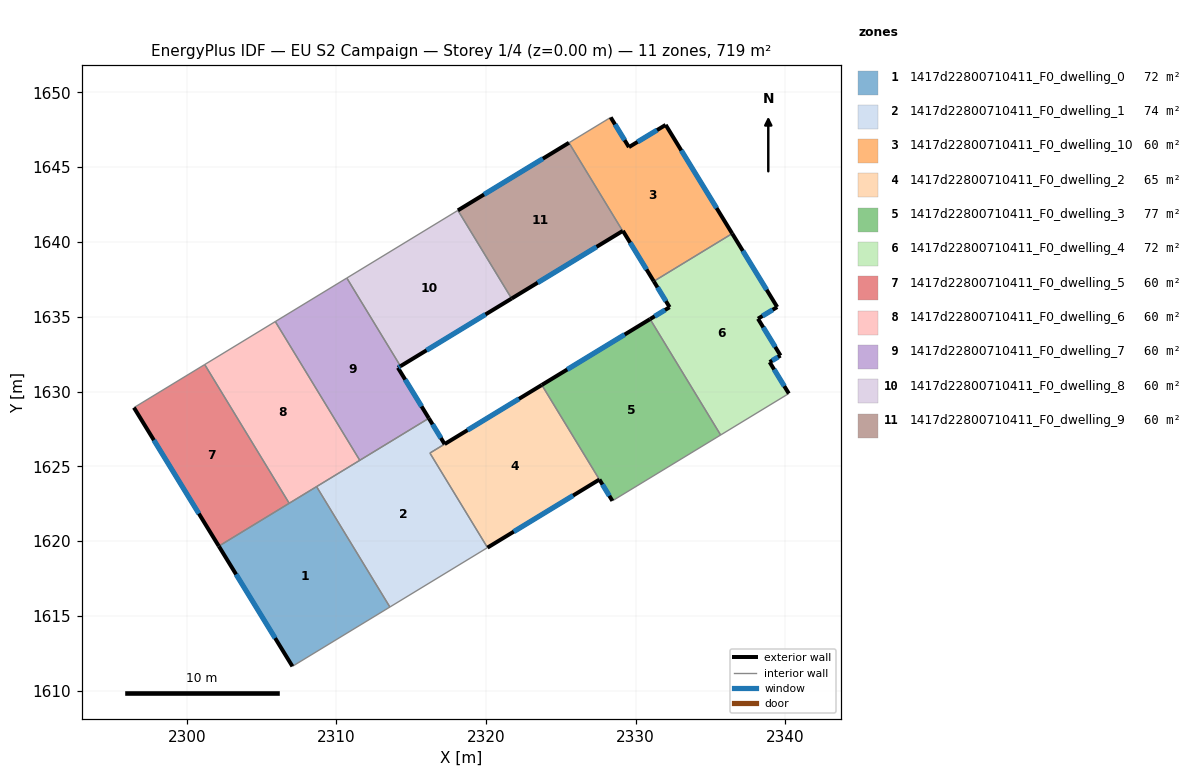
=== STOREY PLAN SPEC (per zone: floor XY polygon, exterior-wall plan segments, windows/doors) ===
zone 1: 1417d22800710411_F0_dwelling_0  (71.9 m²)
  floor: (2308.67, 1623.65) (2313.57, 1615.60) (2307.06, 1611.64) (2302.14, 1619.67)
  exterior wall: (2302.14, 1619.67) – (2307.06, 1611.64)  [9.4 m]
    window: (2303.30, 1617.78) – (2305.90, 1613.52)  [7.9 m²]
  interior walls: 4
zone 2: 1417d22800710411_F0_dwelling_1  (74.3 m²)
  floor: (2317.23, 1626.49) (2316.25, 1625.89) (2320.10, 1619.57) (2313.57, 1615.60) (2308.67, 1623.65) (2316.18, 1628.21)
  exterior wall: (2317.23, 1626.49) – (2316.18, 1628.21)  [2.0 m]
    window: (2316.98, 1626.89) – (2316.42, 1627.81)  [1.7 m²]
  interior walls: 6
zone 3: 1417d22800710411_F0_dwelling_10  (59.9 m²)
  floor: (2332.00, 1647.82) (2336.45, 1640.55) (2331.21, 1637.37) (2329.14, 1640.74) (2329.13, 1640.73) (2325.54, 1646.62) (2328.33, 1648.32) (2329.54, 1646.33)
  exterior wall: (2336.45, 1640.55) – (2332.00, 1647.82)  [8.5 m]
    window: (2335.40, 1642.26) – (2333.05, 1646.11)  [7.2 m²]
  exterior wall: (2329.14, 1640.74) – (2331.21, 1637.37)  [4.0 m]
    window: (2329.63, 1639.95) – (2330.72, 1638.16)  [3.3 m²]
  exterior wall: (2329.13, 1640.73) – (2329.14, 1640.74)  [0.0 m]
  exterior wall: (2329.54, 1646.33) – (2328.33, 1648.32)  [2.3 m]
    window: (2329.26, 1646.80) – (2328.61, 1647.85)  [2.0 m²]
  exterior wall: (2332.00, 1647.82) – (2329.54, 1646.33)  [2.9 m]
    window: (2331.42, 1647.47) – (2330.12, 1646.68)  [2.4 m²]
  interior walls: 3
zone 4: 1417d22800710411_F0_dwelling_2  (64.7 m²)
  floor: (2323.72, 1630.44) (2327.57, 1624.12) (2320.10, 1619.57) (2316.25, 1625.88)
  exterior wall: (2323.72, 1630.44) – (2317.23, 1626.49)  [7.6 m]
    window: (2322.20, 1629.51) – (2318.76, 1627.42)  [6.4 m²]
  exterior wall: (2320.10, 1619.57) – (2327.57, 1624.12)  [8.8 m]
    window: (2321.85, 1620.64) – (2325.82, 1623.05)  [7.4 m²]
  interior walls: 3
zone 5: 1417d22800710411_F0_dwelling_3  (76.8 m²)
  floor: (2330.96, 1634.84) (2335.67, 1627.10) (2328.44, 1622.70) (2323.72, 1630.44)
  exterior wall: (2330.96, 1634.84) – (2323.72, 1630.44)  [8.5 m]
    window: (2329.26, 1633.81) – (2325.42, 1631.47)  [7.1 m²]
  exterior wall: (2327.57, 1624.12) – (2328.44, 1622.70)  [1.7 m]
    window: (2327.78, 1623.79) – (2328.24, 1623.03)  [1.4 m²]
  interior walls: 3
zone 6: 1417d22800710411_F0_dwelling_4  (71.9 m²)
  floor: (2336.45, 1640.55) (2339.45, 1635.65) (2338.17, 1634.87) (2339.67, 1632.40) (2338.95, 1631.97) (2340.23, 1629.87) (2335.67, 1627.10) (2330.96, 1634.84) (2332.27, 1635.63) (2331.21, 1637.37)
  exterior wall: (2339.45, 1635.65) – (2336.45, 1640.55)  [5.8 m]
    window: (2338.75, 1636.80) – (2337.15, 1639.40)  [4.9 m²]
  exterior wall: (2338.17, 1634.87) – (2339.45, 1635.65)  [1.5 m]
    window: (2338.47, 1635.05) – (2339.15, 1635.46)  [1.3 m²]
  exterior wall: (2339.67, 1632.40) – (2338.17, 1634.87)  [2.9 m]
    window: (2339.32, 1632.98) – (2338.52, 1634.29)  [2.4 m²]
  exterior wall: (2338.95, 1631.97) – (2339.67, 1632.40)  [0.8 m]
    window: (2339.12, 1632.07) – (2339.50, 1632.30)  [0.7 m²]
  exterior wall: (2340.23, 1629.87) – (2338.95, 1631.97)  [2.5 m]
    window: (2339.93, 1630.36) – (2339.25, 1631.47)  [2.1 m²]
  exterior wall: (2332.27, 1635.63) – (2330.96, 1634.84)  [1.5 m]
    window: (2331.96, 1635.45) – (2331.27, 1635.03)  [1.3 m²]
  exterior wall: (2331.21, 1637.37) – (2332.27, 1635.63)  [2.0 m]
    window: (2331.46, 1636.96) – (2332.02, 1636.04)  [1.7 m²]
  interior walls: 3
zone 7: 1417d22800710411_F0_dwelling_5  (59.9 m²)
  floor: (2301.20, 1631.80) (2306.84, 1622.53) (2302.14, 1619.67) (2296.47, 1628.92)
  exterior wall: (2296.47, 1628.92) – (2302.14, 1619.67)  [10.9 m]
    window: (2297.80, 1626.75) – (2300.81, 1621.84)  [9.2 m²]
  interior walls: 3
zone 8: 1417d22800710411_F0_dwelling_6  (59.9 m²)
  floor: (2305.92, 1634.68) (2311.56, 1625.40) (2306.84, 1622.53) (2301.20, 1631.80)
  interior walls: 5
zone 9: 1417d22800710411_F0_dwelling_7  (59.9 m²)
  floor: (2310.70, 1637.58) (2314.28, 1631.70) (2314.11, 1631.59) (2316.18, 1628.21) (2311.56, 1625.40) (2305.92, 1634.68)
  exterior wall: (2316.18, 1628.21) – (2314.11, 1631.59)  [4.0 m]
    window: (2315.69, 1629.01) – (2314.60, 1630.80)  [3.3 m²]
  exterior wall: (2314.11, 1631.59) – (2314.28, 1631.70)  [0.2 m]
    window: (2314.15, 1631.62) – (2314.24, 1631.67)  [0.2 m²]
  interior walls: 4
zone 10: 1417d22800710411_F0_dwelling_8  (59.9 m²)
  floor: (2318.12, 1642.11) (2321.71, 1636.21) (2314.28, 1631.70) (2310.70, 1637.58)
  exterior wall: (2314.28, 1631.70) – (2321.71, 1636.21)  [8.7 m]
    window: (2316.02, 1632.76) – (2319.96, 1635.15)  [7.3 m²]
  interior walls: 3
zone 11: 1417d22800710411_F0_dwelling_9  (59.9 m²)
  floor: (2325.54, 1646.62) (2329.13, 1640.73) (2321.71, 1636.21) (2318.12, 1642.11)
  exterior wall: (2325.54, 1646.62) – (2318.12, 1642.11)  [8.7 m]
    window: (2323.80, 1645.56) – (2319.86, 1643.17)  [7.3 m²]
  exterior wall: (2321.71, 1636.21) – (2329.13, 1640.73)  [8.7 m]
    window: (2323.45, 1637.27) – (2327.39, 1639.67)  [7.3 m²]
  interior walls: 2

=== DERIVED (storey summary) ===
Building: EU S2 Campaign
Storey: 1 of 4  (floor level z = 0.00 m)
Storey gross floor area: 719.3 m²
Zones on this storey: 11
  - 1417d22800710411_F0_dwelling_0: floor 71.9 m²; exterior wall 9.4 m (28.3 m²); 1 window(s) 7.9 m²; WWR 28.1%
  - 1417d22800710411_F0_dwelling_1: floor 74.3 m²; exterior wall 2.0 m (6.1 m²); 1 window(s) 1.7 m²; WWR 28.1%
  - 1417d22800710411_F0_dwelling_10: floor 59.9 m²; exterior wall 17.7 m (53.1 m²); 4 window(s) 14.9 m²; WWR 28.1%
  - 1417d22800710411_F0_dwelling_2: floor 64.7 m²; exterior wall 16.3 m (49.0 m²); 2 window(s) 13.8 m²; WWR 28.1%
  - 1417d22800710411_F0_dwelling_3: floor 76.8 m²; exterior wall 10.1 m (30.4 m²); 2 window(s) 8.6 m²; WWR 28.1%
  - 1417d22800710411_F0_dwelling_4: floor 71.9 m²; exterior wall 17.0 m (51.0 m²); 7 window(s) 14.4 m²; WWR 28.1%
  - 1417d22800710411_F0_dwelling_5: floor 59.9 m²; exterior wall 10.9 m (32.6 m²); 1 window(s) 9.2 m²; WWR 28.1%
  - 1417d22800710411_F0_dwelling_6: floor 59.9 m²
  - 1417d22800710411_F0_dwelling_7: floor 59.9 m²; exterior wall 4.2 m (12.5 m²); 2 window(s) 3.5 m²; WWR 28.1%
  - 1417d22800710411_F0_dwelling_8: floor 59.9 m²; exterior wall 8.7 m (26.1 m²); 1 window(s) 7.3 m²; WWR 28.1%
  - 1417d22800710411_F0_dwelling_9: floor 59.9 m²; exterior wall 17.4 m (52.1 m²); 2 window(s) 14.7 m²; WWR 28.1%
Zone adjacency (shared interzone walls):
  - 1417d22800710411_F0_dwelling_0 ↔ 1417d22800710411_F0_dwelling_1
  - 1417d22800710411_F0_dwelling_0 ↔ 1417d22800710411_F0_dwelling_5
  - 1417d22800710411_F0_dwelling_0 ↔ 1417d22800710411_F0_dwelling_6
  - 1417d22800710411_F0_dwelling_1 ↔ 1417d22800710411_F0_dwelling_2
  - 1417d22800710411_F0_dwelling_1 ↔ 1417d22800710411_F0_dwelling_6
  - 1417d22800710411_F0_dwelling_1 ↔ 1417d22800710411_F0_dwelling_7
  - 1417d22800710411_F0_dwelling_10 ↔ 1417d22800710411_F0_dwelling_4
  - 1417d22800710411_F0_dwelling_10 ↔ 1417d22800710411_F0_dwelling_9
  - 1417d22800710411_F0_dwelling_2 ↔ 1417d22800710411_F0_dwelling_3
  - 1417d22800710411_F0_dwelling_3 ↔ 1417d22800710411_F0_dwelling_4
  - 1417d22800710411_F0_dwelling_5 ↔ 1417d22800710411_F0_dwelling_6
  - 1417d22800710411_F0_dwelling_6 ↔ 1417d22800710411_F0_dwelling_7
  - 1417d22800710411_F0_dwelling_7 ↔ 1417d22800710411_F0_dwelling_8
  - 1417d22800710411_F0_dwelling_8 ↔ 1417d22800710411_F0_dwelling_9